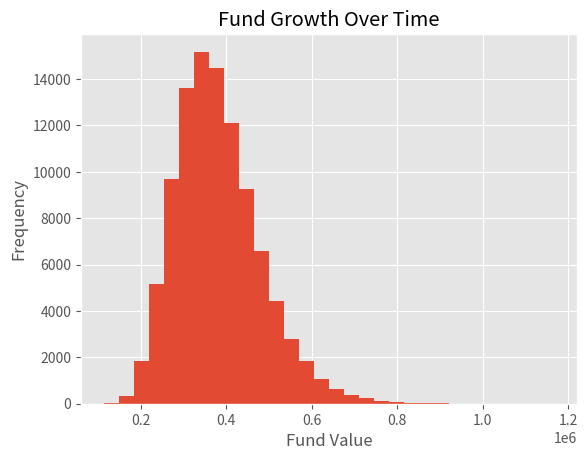

Write the Python code that produced this figure.
# -*- coding: utf-8 -*
"""
Created on Wed Feb 12 16:55:39 2020

[redacted]
"""

import numpy as np #imports the numeric Python module/package
import matplotlib.pyplot as plt #imports plotting module
listOfOutcomes = [] #creates an empty list of outcomes
for i in range(100000): #for each simulation/trial
    currentValue = 50000 #start with $50,000 investment
    for year in range(30): #for each of the next 30 years
        growth = np.random.normal(0.07,0.05) #simulate a random growth rate
        currentValue *= (1+growth) #apply the growth rate to the value of the investment
    finalValue = currentValue #final value of the fund for this trial, after 30 years have completed.
    listOfOutcomes.append(finalValue) #add the value of the fund at the end of the simulation to our list of outcomes..
    
	
listOfOutcomes.sort() #sort the outcomes from least to greatest
print('Lowest value outcome: ',listOfOutcomes[0]) #prints out the first (and thus least) value of the list of outcomes
print('Max value outcome: ',listOfOutcomes[-1]) #prints out the last value of the list of outcomes
print('10th percentile outcome: ',listOfOutcomes[9999]) #prints out the 10,000th outcome (10th percentile)
print('70th percentile outcome: ',listOfOutcomes[69999]) #prints out the 70,000th outcome (70th percentile)
print('90th percentile outcome: ',listOfOutcomes[89999]) #prints out the 90,000th outcome (90th percentile)
#can also use the Pandas library with .describe() to gain a quick look at stats surrounding the dataset/percentiles

medianOutcome = np.median(listOfOutcomes) #median outcome
meanOutcome = np.mean(listOfOutcomes) #mean outcome

print('\nThe median outcome is: ', medianOutcome)
print('\nThe mean outcome is: ', meanOutcome)

if (medianOutcome > meanOutcome):
	print('\nMedian outcome is greater than mean.')
else:
	print('\nMean outcome is greater than median.')

plt.style.use('ggplot') #grid stylizer
plt.hist(listOfOutcomes, bins = 30)
plt.title('Fund Growth Over Time')
plt.xlabel('Fund Value')
plt.ylabel('Frequency')
plt.show()

